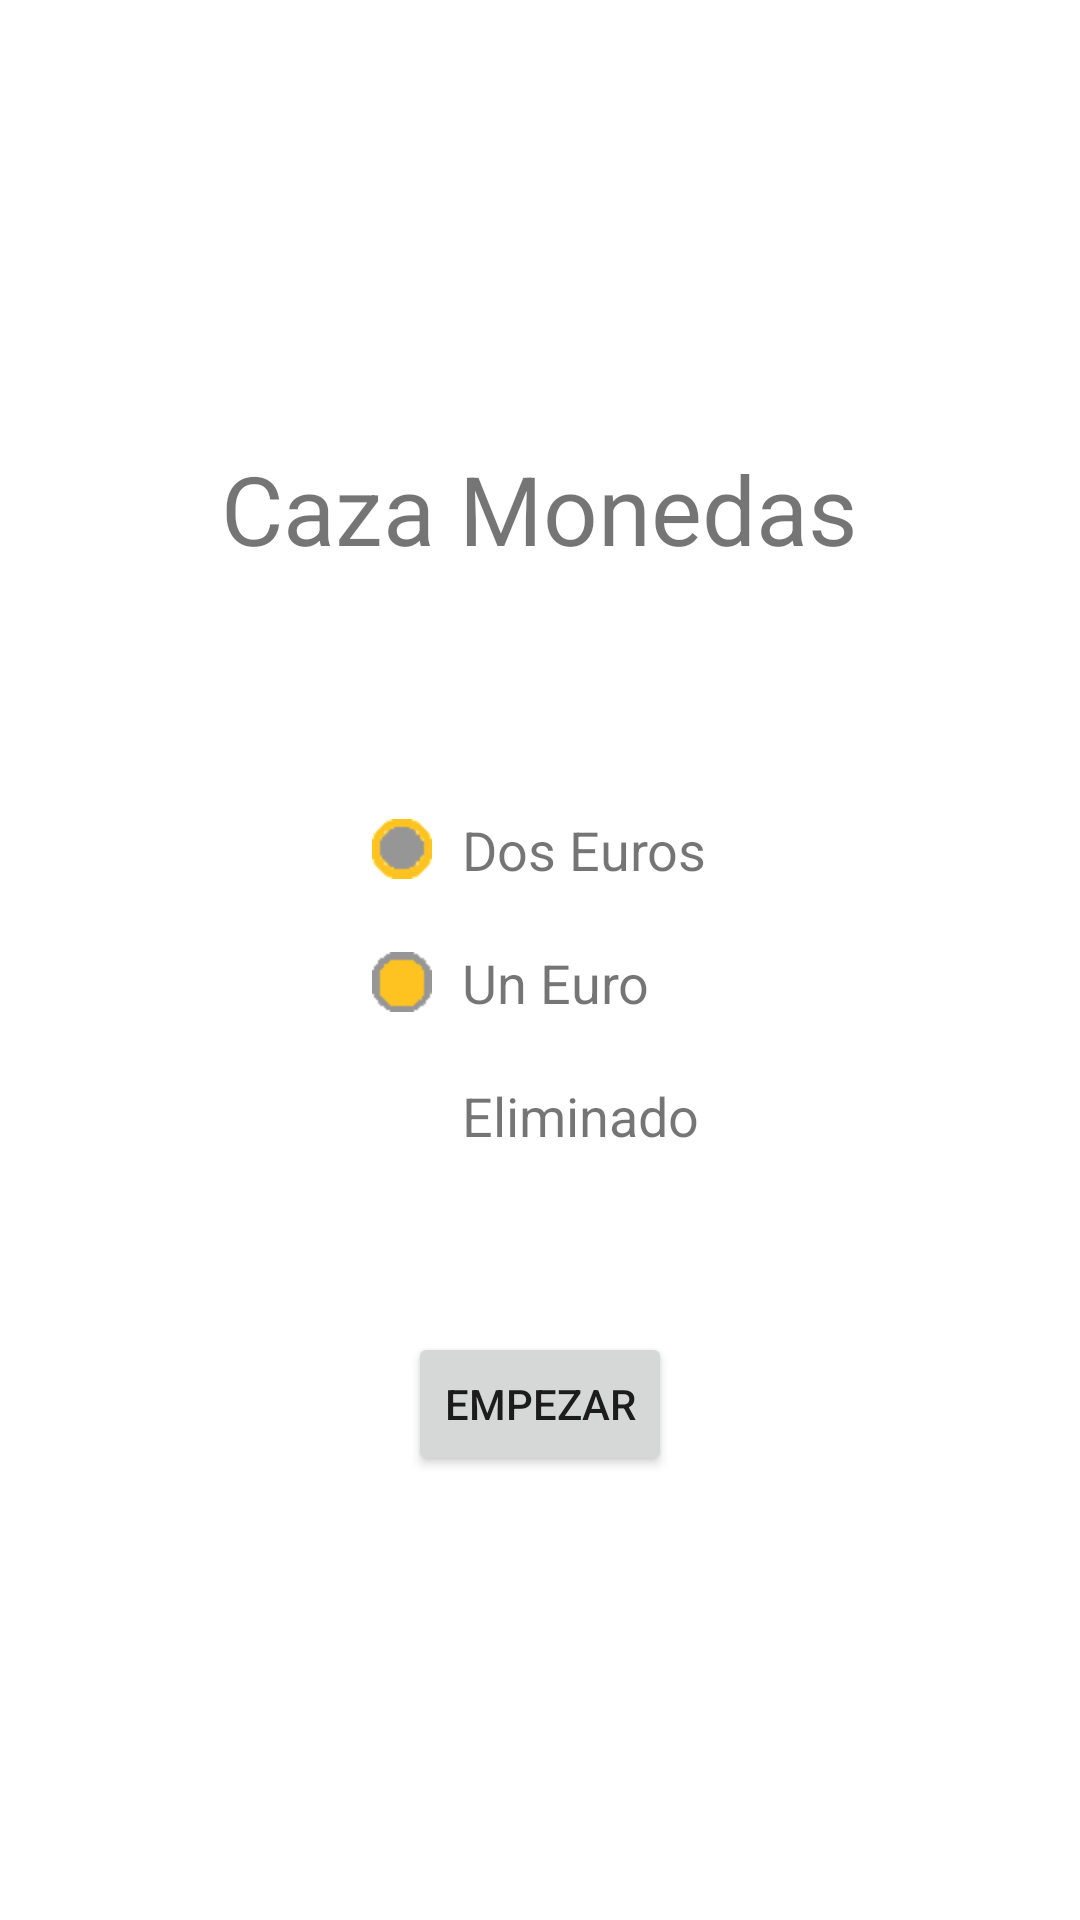

Write the Android layout XML for this screen, with the resource values it uses.
<!-- AndroidManifest.xml: application theme Theme.CazaMonedas -->
<!-- res/layout/activity_start.xml -->
<?xml version="1.0" encoding="utf-8"?>
<LinearLayout xmlns:android="http://schemas.android.com/apk/res/android"
    xmlns:app="http://schemas.android.com/apk/res-auto"
    xmlns:tools="http://schemas.android.com/tools"
    android:layout_width="match_parent"
    android:layout_height="match_parent"
    tools:context=".StartActivity"
    android:orientation="vertical"
    android:gravity="center">

    <TextView
        android:layout_width="wrap_content"
        android:layout_height="wrap_content"
        android:text="@string/app_name"
        android:textSize="32sp"/>

    <TableLayout
        android:layout_width="wrap_content"
        android:layout_height="wrap_content"
        android:layout_marginTop="80dp">

        <TableRow
            android:gravity="center_vertical">
            <ImageView
                android:layout_width="20dp"
                android:layout_height="20dp"
                android:src="@drawable/dos"
                tools:ignore="ContentDescription" />
            <TextView
                android:layout_width="wrap_content"
                android:layout_height="wrap_content"
                android:text="@string/dos"
                android:textSize="18sp"
                android:paddingLeft="10dp"
                tools:ignore="RtlHardcoded,RtlSymmetry" />
        </TableRow>

        <TableRow
            android:gravity="center_vertical"
            android:layout_marginTop="20dp">
            <ImageView
                android:layout_width="20dp"
                android:layout_height="20dp"
                android:src="@drawable/uno"
                tools:ignore="ContentDescription" />
            <TextView
                android:layout_width="wrap_content"
                android:layout_height="wrap_content"
                android:text="@string/uno"
                android:textSize="18sp"
                android:paddingLeft="10dp"
                tools:ignore="RtlHardcoded,RtlSymmetry" />
        </TableRow>

        <TableRow
            android:gravity="center_vertical"
            android:layout_marginTop="20dp">
            <ImageView
                android:layout_width="20dp"
                android:layout_height="20dp"
                android:src="@drawable/black"
                tools:ignore="ContentDescription" />
            <TextView
                android:layout_width="wrap_content"
                android:layout_height="wrap_content"
                android:text="@string/point_black"
                android:textSize="18sp"
                android:paddingLeft="10dp"
                tools:ignore="RtlHardcoded,RtlSymmetry"/>
        </TableRow>

    </TableLayout>

    <Button
        android:layout_width="wrap_content"
        android:layout_height="wrap_content"
        android:text="@string/btn_start"
        android:layout_marginTop="60dp"
        android:onClick="startGame"/>
</LinearLayout>
<!-- resources referenced by this layout -->
<resources>
  <!-- drawable dos: png bitmap (drawable, 3498 bytes) -->
  <!-- drawable uno: png bitmap (drawable, 3092 bytes) -->
  <string name="app_name">Caza Monedas</string>
  <string name="btn_start">Empezar</string>
  <string name="dos">Dos Euros</string>
  <string name="point_black">Eliminado</string>
  <string name="uno">Un Euro</string>
  <style name="Theme.CazaMonedas" parent="Theme.MaterialComponents.DayNight.DarkActionBar">
          
          <item name="colorPrimary">@color/purple_500</item>
          <item name="colorPrimaryVariant">@color/purple_700</item>
          <item name="colorOnPrimary">@color/white</item>
          
          <item name="colorSecondary">@color/teal_200</item>
          <item name="colorSecondaryVariant">@color/teal_700</item>
          <item name="colorOnSecondary">@color/black</item>
          
          <item name="android:statusBarColor" tools:targetApi="l">?attr/colorPrimaryVariant</item>
          
      </style>
  <!-- not gathered from this repository: default colours our renderer supplied (Android Studio template values) -->
  <color name="purple_500">#FF6200EE</color>
  <color name="purple_700">#FF3700B3</color>
  <color name="teal_200">#FF03DAC5</color>
  <color name="teal_700">#FF018786</color>
  <color name="black">#FF000000</color>
  <color name="white">#FFFFFFFF</color>
</resources>
